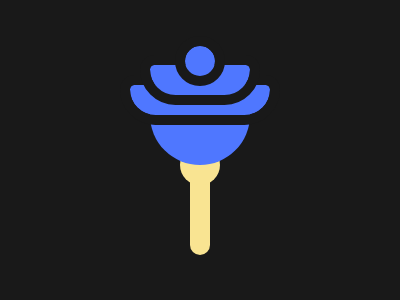

Write the HTML and CSS that draws this image.

<!DOCTYPE html>
<html lang="en">
<head>
    <meta charset="UTF-8">
    <meta name="viewport" content="width=device-width, initial-scale=1.0">
    <title>Document</title>
    <style>
        body {
            background: #191919;
        }
    
        div {
            border-radius: 50%;
            background: #4F77FF;
            width: 100px;
            height: 100px;
            position: fixed;
            top: 65px;
            left: 150px;
        }
    
        .border {
            width: 30px;
            height: 30px;
            outline: solid #191919 10px;
            top: 45.5px;
            left: 185px;
        }
    
        .long {
            width: 100px;
            border-radius: 16px 16px 90px 90px;
            left: 150px;
            top: 65px;
        }
    
        .er {
            width: 140px;
            left: 130px;
            top: 85px;
        }
    
        .creme {
            background: #F9E492;
            top: 145px;
            width: 40px;
            height: 40px;
            left: 180px;
        }
    
        .bar {
            height: 110px;
            width: 20px;
            border-radius: 20px;
            left: 190px;
        }
    </style>
</head>
<body>
    <div class="creme bar"></div>
    <div class="creme"></div>
    <div></div>
    <div class="border long er"></div>
    <div class="border long"></div>
    <div class="border"></div>
</body>
</html>